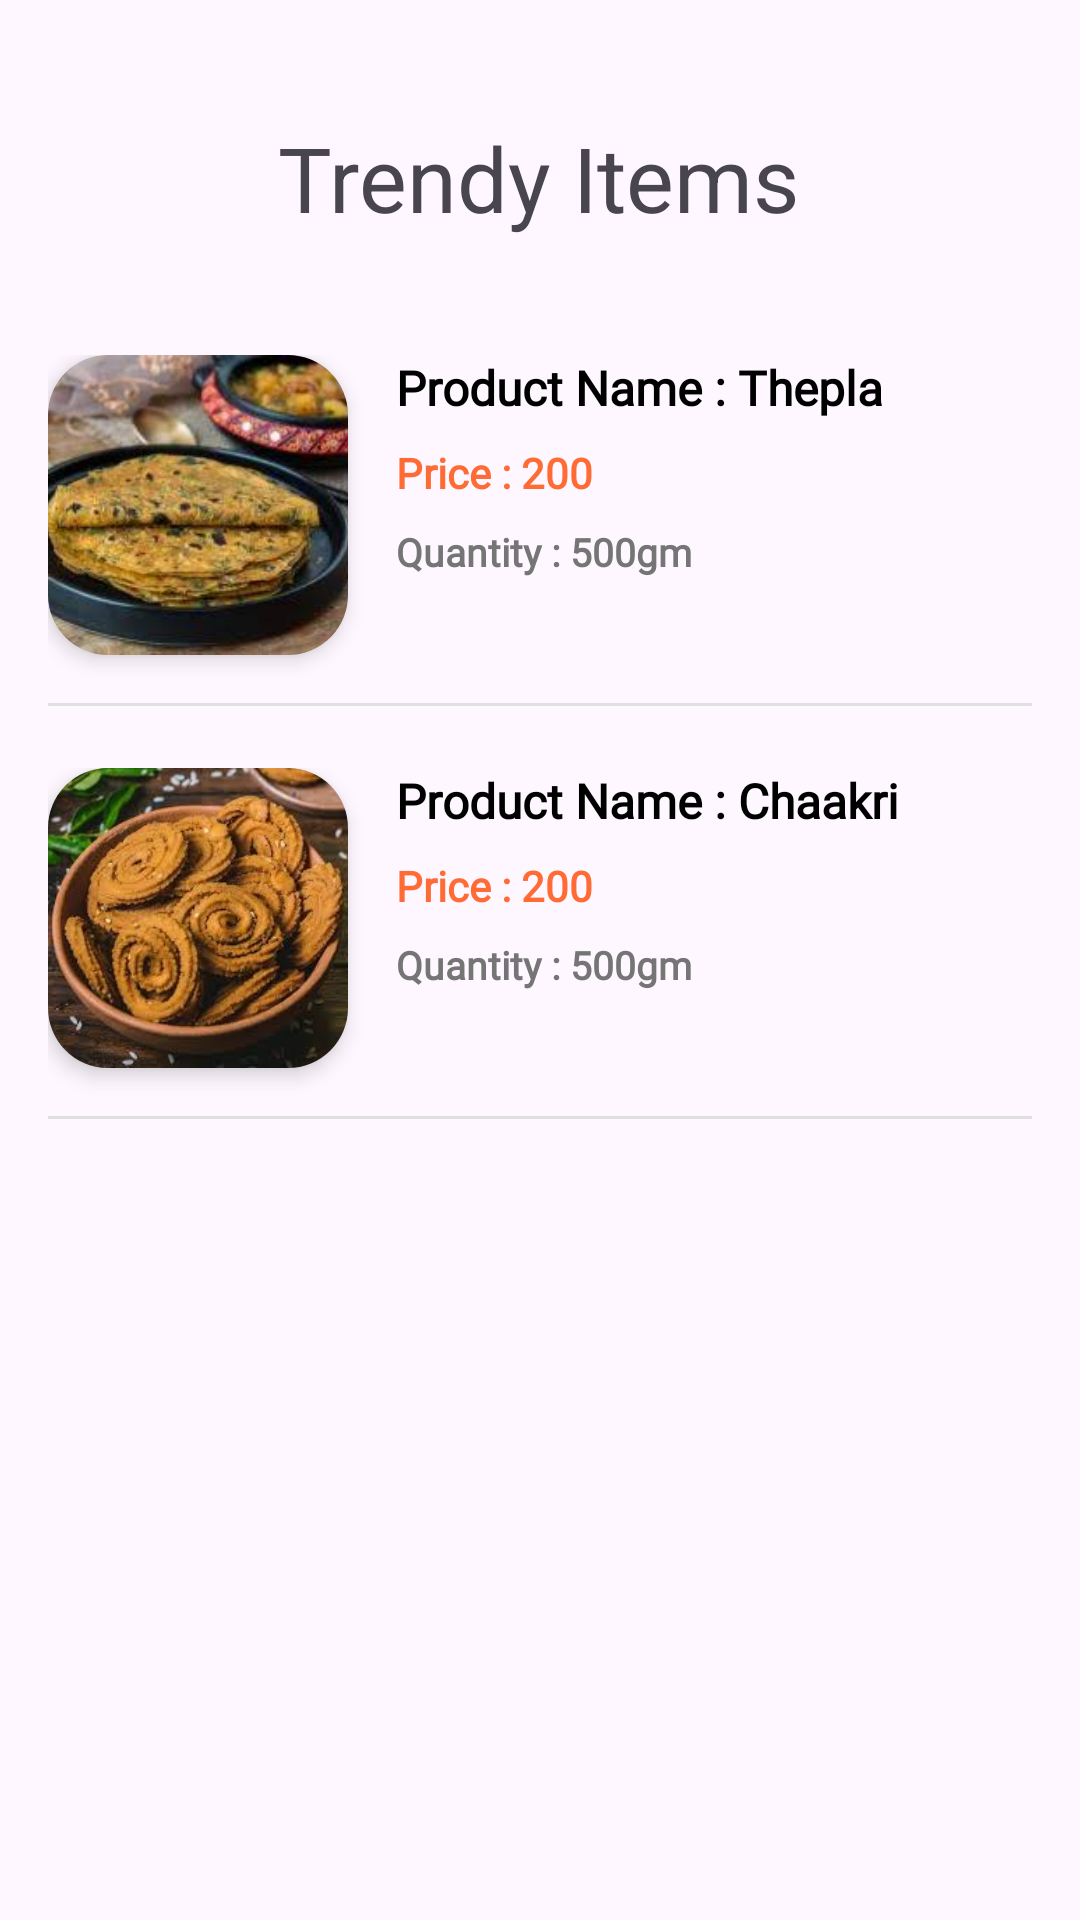

Here is an Android app screen rendered from its layout file. Give the layout XML and the strings, colors and styles it references.
<!-- AndroidManifest.xml: application theme Theme.ShilpasKitchen -->
<!-- res/layout/activity_trendy.xml -->
<?xml version="1.0" encoding="utf-8"?>
<androidx.constraintlayout.widget.ConstraintLayout xmlns:android="http://schemas.android.com/apk/res/android"
    xmlns:app="http://schemas.android.com/apk/res-auto"
    xmlns:tools="http://schemas.android.com/tools"
    android:id="@+id/main"
    android:layout_width="match_parent"
    android:layout_height="match_parent"
    tools:context=".CartActivity">

    <androidx.constraintlayout.widget.ConstraintLayout
        android:layout_width="match_parent"
        android:layout_height="wrap_content"
        android:minHeight="160dp"
        android:padding="16dp"
        app:layout_constraintBottom_toBottomOf="parent"
        app:layout_constraintEnd_toEndOf="parent"
        app:layout_constraintStart_toStartOf="parent"
        app:layout_constraintTop_toTopOf="parent">

        <com.google.android.material.imageview.ShapeableImageView
            android:id="@+id/productImage2"
            android:layout_width="100dp"
            android:layout_height="100dp"
            android:adjustViewBounds="true"
            android:background="@android:color/white"
            android:elevation="4dp"
            android:scaleType="centerCrop"
            android:src="@drawable/chakri"
            app:layout_constraintStart_toStartOf="parent"
            app:layout_constraintTop_toTopOf="parent"
            app:shapeAppearanceOverlay="@style/RoundedImageView20Percent" />

        <TextView
            android:id="@+id/productName"
            android:layout_width="0dp"
            android:layout_height="wrap_content"
            android:layout_marginStart="16dp"
            android:layout_marginEnd="8dp"
            android:ellipsize="end"
            android:fontFamily="@font/aclonica"
            android:maxLines="2"
            android:text="Product Name : Chaakri"
            android:textColor="@color/black"
            android:textSize="16sp"
            android:textStyle="bold"
            app:layout_constraintEnd_toEndOf="parent"
            app:layout_constraintStart_toEndOf="@id/productImage2"
            app:layout_constraintTop_toTopOf="@id/productImage2" />

        <TextView
            android:id="@+id/productprice"
            android:layout_width="0dp"
            android:layout_height="wrap_content"
            android:layout_marginStart="16dp"
            android:layout_marginTop="8dp"
            android:layout_marginEnd="8dp"
            android:fontFamily="@font/aref_ruqaa_ink"
            android:text="Price : 200"
            android:textColor="#FF6B35"
            android:textSize="14sp"
            android:textStyle="bold"
            app:layout_constraintEnd_toEndOf="parent"
            app:layout_constraintStart_toEndOf="@id/productImage2"
            app:layout_constraintTop_toBottomOf="@id/productName" />

        <TextView
            android:id="@+id/productquantity"
            android:layout_width="0dp"
            android:layout_height="wrap_content"
            android:layout_marginStart="16dp"
            android:layout_marginTop="8dp"
            android:layout_marginEnd="8dp"
            android:fontFamily="@font/aref_ruqaa_ink"
            android:text="Quantity : 500gm"
            android:textColor="#757575"
            android:textSize="13sp"
            android:textStyle="bold"
            app:layout_constraintEnd_toEndOf="parent"
            app:layout_constraintStart_toEndOf="@id/productImage2"
            app:layout_constraintTop_toBottomOf="@id/productprice" />

        <View
            android:id="@+id/c1"
            android:layout_width="0dp"
            android:layout_height="1dp"
            android:layout_marginTop="16dp"
            android:background="#E0E0E0"
            app:layout_constraintEnd_toEndOf="parent"
            app:layout_constraintStart_toStartOf="parent"
            app:layout_constraintTop_toBottomOf="@id/productImage2" />

        

    </androidx.constraintlayout.widget.ConstraintLayout>

    <androidx.constraintlayout.widget.ConstraintLayout
        android:id="@+id/constraintLayout2"
        android:layout_width="match_parent"
        android:layout_height="wrap_content"
        android:minHeight="160dp"
        android:padding="16dp"
        app:layout_constraintBottom_toBottomOf="parent"
        app:layout_constraintEnd_toEndOf="parent"
        app:layout_constraintHorizontal_bias="0.0"
        app:layout_constraintStart_toStartOf="parent"
        app:layout_constraintTop_toTopOf="parent"
        app:layout_constraintVertical_bias="0.213">

        <com.google.android.material.imageview.ShapeableImageView
            android:id="@+id/productImage1"
            android:layout_width="100dp"
            android:layout_height="100dp"
            android:adjustViewBounds="true"
            android:background="@android:color/white"
            android:elevation="4dp"
            android:scaleType="centerCrop"
            android:src="@drawable/thepla"
            app:layout_constraintStart_toStartOf="parent"
            app:layout_constraintTop_toTopOf="parent"
            app:shapeAppearanceOverlay="@style/RoundedImageView20Percent" />

        <TextView
            android:id="@+id/productName1"
            android:layout_width="0dp"
            android:layout_height="wrap_content"
            android:layout_marginStart="16dp"
            android:layout_marginEnd="8dp"
            android:ellipsize="end"
            android:fontFamily="@font/aclonica"
            android:maxLines="2"
            android:text="Product Name : Thepla"
            android:textColor="@color/black"
            android:textSize="16sp"
            android:textStyle="bold"
            app:layout_constraintEnd_toEndOf="parent"
            app:layout_constraintStart_toEndOf="@id/productImage1"
            app:layout_constraintTop_toTopOf="@id/productImage1" />

        <TextView
            android:id="@+id/productprice1"
            android:layout_width="0dp"
            android:layout_height="wrap_content"
            android:layout_marginStart="16dp"
            android:layout_marginTop="8dp"
            android:layout_marginEnd="8dp"
            android:fontFamily="@font/aref_ruqaa_ink"
            android:text="Price : 200"
            android:textColor="#FF6B35"
            android:textSize="14sp"
            android:textStyle="bold"
            app:layout_constraintEnd_toEndOf="parent"
            app:layout_constraintStart_toEndOf="@id/productImage1"
            app:layout_constraintTop_toBottomOf="@id/productName1" />

        <TextView
            android:id="@+id/productquantity1"
            android:layout_width="0dp"
            android:layout_height="wrap_content"
            android:layout_marginStart="16dp"
            android:layout_marginTop="8dp"
            android:layout_marginEnd="8dp"
            android:fontFamily="@font/aref_ruqaa_ink"
            android:text="Quantity : 500gm"
            android:textColor="#757575"
            android:textSize="13sp"
            android:textStyle="bold"
            app:layout_constraintEnd_toEndOf="parent"
            app:layout_constraintStart_toEndOf="@id/productImage1"
            app:layout_constraintTop_toBottomOf="@id/productprice1" />

        <View
            android:id="@+id/c"
            android:layout_width="0dp"
            android:layout_height="1dp"
            android:layout_marginTop="16dp"
            android:background="#E0E0E0"
            app:layout_constraintEnd_toEndOf="parent"
            app:layout_constraintStart_toStartOf="parent"
            app:layout_constraintTop_toBottomOf="@id/productImage1" />

        

    </androidx.constraintlayout.widget.ConstraintLayout>
    <ImageView
        android:id="@+id/trendybackbtn"
        android:layout_width="26dp"
        android:layout_height="26dp"
        android:layout_marginStart="32dp"
        android:layout_marginTop="40dp"
        android:contentDescription="trendyBackbtn"
        app:layout_constraintStart_toStartOf="parent"
        app:layout_constraintTop_toTopOf="parent"
        app:srcCompat="@drawable/back" />

    <TextView
        android:id="@+id/textView2"
        android:layout_width="wrap_content"
        android:layout_height="wrap_content"
        android:layout_marginTop="16dp"
        android:text="Trendy Items"
        android:textSize="30dp"
        app:layout_constraintBottom_toTopOf="@+id/constraintLayout2"
        app:layout_constraintEnd_toEndOf="parent"
        app:layout_constraintHorizontal_bias="0.498"
        app:layout_constraintStart_toStartOf="parent"
        app:layout_constraintTop_toTopOf="parent" />

</androidx.constraintlayout.widget.ConstraintLayout>
<!-- resources referenced by this layout -->
<resources>
  <color name="black">#FF000000</color>
  <!-- drawable chakri: png bitmap (drawable, 11717 bytes) -->
  <!-- drawable thepla: png bitmap (drawable, 10719 bytes) -->
  <style name="RoundedImageView20Percent" parent="">
          <item name="cornerFamily">rounded</item>
          <item name="cornerSize">20%</item>
      </style>
  <style name="Theme.ShilpasKitchen" parent="Base.Theme.ShilpasKitchen" />
  <style name="Base.Theme.ShilpasKitchen" parent="Theme.Material3.DayNight.NoActionBar">
          
          
      </style>
</resources>
